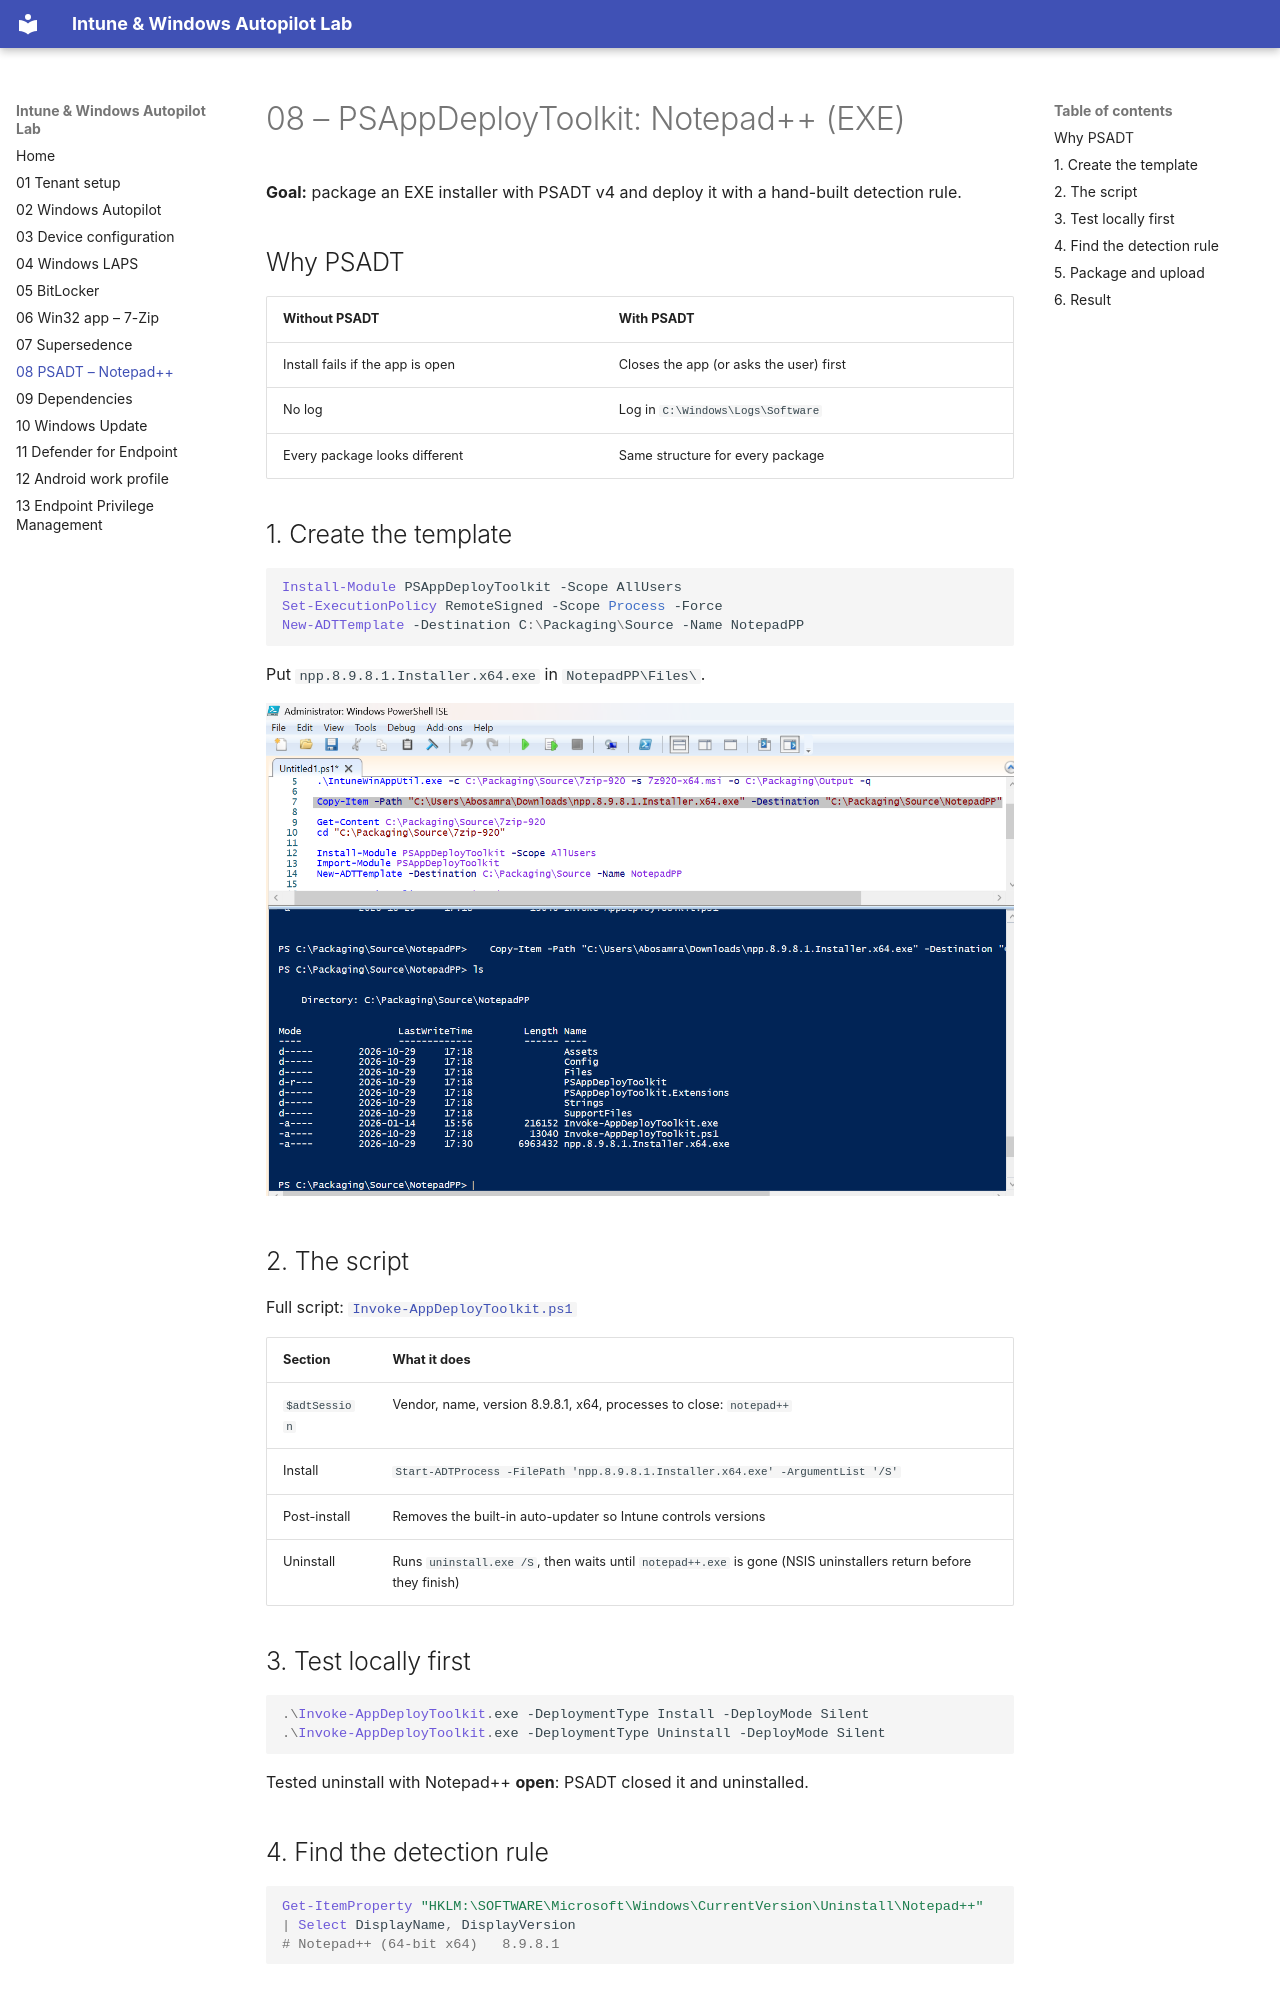

repository: SamirMohamed24/intune-endpoint-management-lab · page: 08-psadt-notepadpp/index.html · generator: mkdocs

# 08 – PSAppDeployToolkit: Notepad++ (EXE)

**Goal:** package an EXE installer with PSADT v4 and deploy it with a hand-built detection rule.

## Why PSADT
| Without PSADT | With PSADT |
|---|---|
| Install fails if the app is open | Closes the app (or asks the user) first |
| No log | Log in `C:\Windows\Logs\Software` |
| Every package looks different | Same structure for every package |

## 1. Create the template
```powershell
Install-Module PSAppDeployToolkit -Scope AllUsers
Set-ExecutionPolicy RemoteSigned -Scope Process -Force
New-ADTTemplate -Destination C:\Packaging\Source -Name NotepadPP
```
Put `npp.8.9.8.1.Installer.x64.exe` in `NotepadPP\Files\`.


![Template folder](images/08-template-folder.png)

## 2. The script
Full script: [`Invoke-AppDeployToolkit.ps1`](https://github.com/SamirMohamed24/intune-endpoint-management-lab/blob/main/scripts/psadt-notepadpp/Invoke-AppDeployToolkit.ps1)

| Section | What it does |
|---|---|
| `$adtSession` | Vendor, name, version 8.9.8.1, x64, processes to close: `notepad++` |
| Install | `Start-ADTProcess -FilePath 'npp.8.9.8.1.Installer.x64.exe' -ArgumentList '/S'` |
| Post-install | Removes the built-in auto-updater so Intune controls versions |
| Uninstall | Runs `uninstall.exe /S`, then waits until `notepad++.exe` is gone (NSIS uninstallers return before they finish) |
